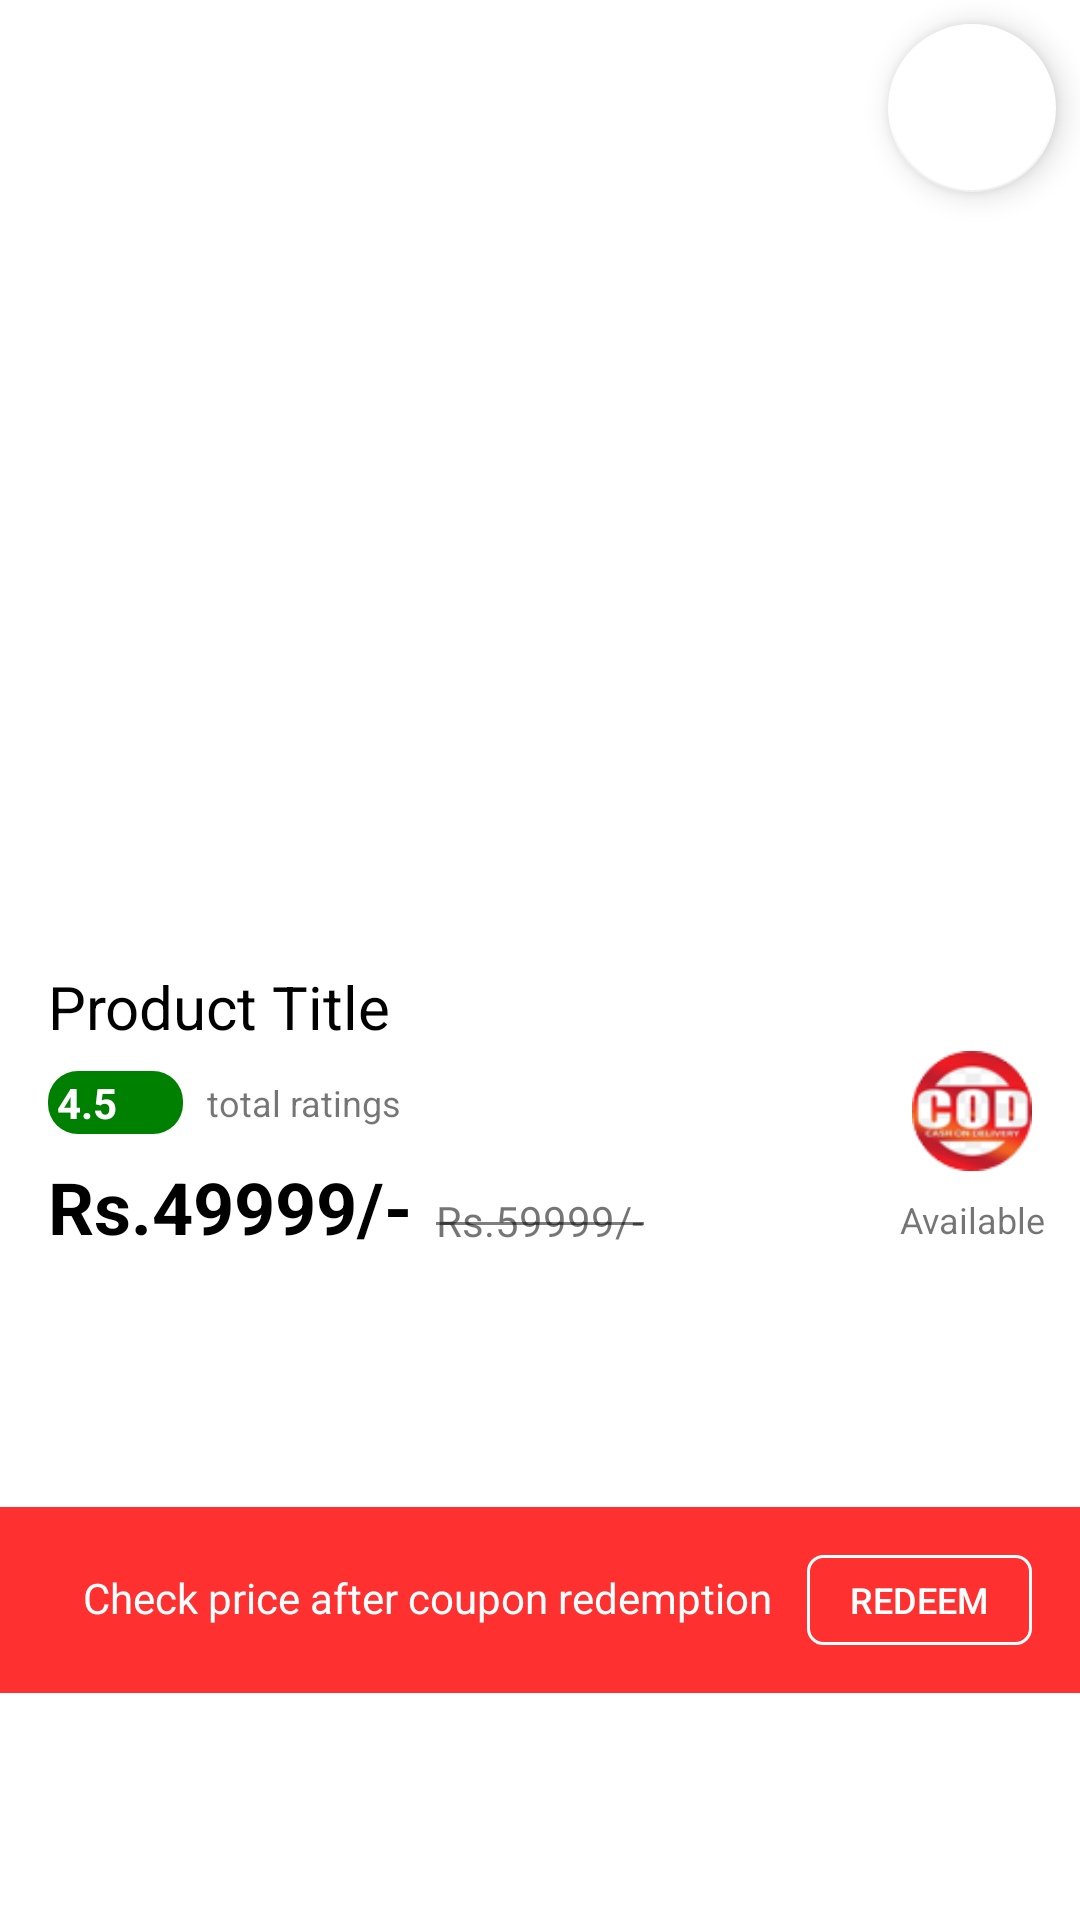

Reconstruct the res/layout file that produces this screen, plus the resources it refers to.
<!-- AndroidManifest.xml: application theme Theme.MyMall -->
<!-- res/layout/product_images_layout.xml -->
<?xml version="1.0" encoding="utf-8"?>
<androidx.constraintlayout.widget.ConstraintLayout xmlns:android="http://schemas.android.com/apk/res/android"
    xmlns:app="http://schemas.android.com/apk/res-auto"
    xmlns:tools="http://schemas.android.com/tools"
    android:elevation="3dp"
    android:background="@color/accent"
    android:layout_width="match_parent"
    android:layout_height="wrap_content">

    <ImageView
        android:id="@+id/cod_indicator_image_view"
        android:layout_width="40dp"
        android:layout_height="40dp"
        android:layout_marginEnd="16dp"
        app:layout_constraintBottom_toBottomOf="@+id/cutted_price"
        app:layout_constraintEnd_toEndOf="parent"
        app:layout_constraintTop_toBottomOf="@+id/view_pager_indicator"
        app:srcCompat="@drawable/cod"
        tools:ignore="MissingConstraints" />

    <LinearLayout
        android:id="@+id/linearLayout"
        android:layout_width="wrap_content"
        android:layout_height="wrap_content"
        android:layout_marginStart="16dp"
        android:layout_marginTop="8dp"
        android:background="@drawable/slider_background"
        android:backgroundTint="@color/green"
        android:orientation="horizontal"
        android:padding="1dp"
        app:layout_constraintStart_toStartOf="parent"
        app:layout_constraintTop_toBottomOf="@+id/product_title">


        <TextView
            android:id="@+id/tv_product_rating_miniview"
            android:layout_width="wrap_content"
            android:layout_height="wrap_content"
            android:layout_marginStart="2dp"
            android:layout_marginEnd="2dp"
            android:text="4.5"
            android:textColor="@color/accent"
            android:textStyle="bold" />

        <ImageView
            android:id="@+id/iv_rating_star"
            android:layout_width="15dp"
            android:layout_height="15dp"
            android:layout_gravity="center"
            android:layout_marginStart="2dp"
            android:layout_marginEnd="2dp"
            android:src="@drawable/ic_baseline_star_24"
            app:tint="@color/accent" />


    </LinearLayout>

    <TextView
        android:id="@+id/product_title"
        android:layout_width="0dp"
        android:layout_height="wrap_content"
        android:layout_marginStart="16dp"
        android:layout_marginEnd="16dp"
        android:text="Product Title"
        android:textColor="@color/black"
        android:textSize="20sp"
        app:layout_constraintEnd_toEndOf="parent"
        app:layout_constraintStart_toStartOf="parent"
        app:layout_constraintTop_toBottomOf="@+id/view_pager_indicator" />

    <TextView
        android:id="@+id/total_ratings_mini_view"
        android:layout_width="wrap_content"
        android:layout_height="wrap_content"
        android:layout_marginStart="8dp"
        android:text="total ratings"
        android:textSize="12sp"
        app:layout_constraintBottom_toBottomOf="@+id/linearLayout"
        app:layout_constraintStart_toEndOf="@+id/linearLayout"
        app:layout_constraintTop_toTopOf="@+id/linearLayout" />

    <TextView
        android:id="@+id/product_price"
        android:layout_width="wrap_content"
        android:layout_height="wrap_content"
        android:layout_marginStart="16dp"
        android:layout_marginTop="8dp"
        android:text="Rs.49999/-"
        android:textColor="@color/black"
        android:textSize="24sp"
        android:textStyle="bold"
        app:layout_constraintStart_toStartOf="parent"
        app:layout_constraintTop_toBottomOf="@+id/linearLayout" />

    <TextView
        android:id="@+id/cutted_price"
        android:layout_width="wrap_content"
        android:layout_height="wrap_content"
        android:layout_marginStart="8dp"
        android:text="Rs.59999/-"
        android:paddingBottom="2dp"
        app:layout_constraintBottom_toBottomOf="@+id/product_price"
        app:layout_constraintStart_toEndOf="@+id/product_price" />

    <View
        android:id="@+id/divider3"
        android:layout_width="0dp"
        android:layout_height="1dp"
        android:background="#80000000"
        app:layout_constraintBottom_toBottomOf="@+id/cutted_price"
        app:layout_constraintEnd_toEndOf="@+id/cutted_price"
        app:layout_constraintStart_toStartOf="@+id/cutted_price"
        app:layout_constraintTop_toTopOf="@+id/cutted_price" />

    <androidx.viewpager.widget.ViewPager
        android:id="@+id/product_images_view_pager"
        android:layout_width="0dp"
        android:layout_height="250dp"
        android:layout_marginTop="24dp"
        app:layout_constraintEnd_toEndOf="parent"
        app:layout_constraintStart_toStartOf="parent"
        app:layout_constraintTop_toTopOf="parent" />

    <com.google.android.material.floatingactionbutton.FloatingActionButton
        android:id="@+id/add_to_wishlist_btn"
        android:layout_width="wrap_content"
        android:layout_height="wrap_content"
        android:layout_marginTop="8dp"
        android:layout_marginEnd="8dp"
        android:clickable="true"
        android:contentDescription="@string/todo"
        app:backgroundTint="@color/accent"
        app:tint="#9e9e9e"
        app:layout_constraintEnd_toEndOf="parent"
        app:layout_constraintTop_toTopOf="parent"
        app:rippleColor="@color/primary"
        app:srcCompat="@drawable/ic_baseline_favorite_24" />

    <com.google.android.material.tabs.TabLayout
        android:id="@+id/view_pager_indicator"
        android:layout_width="wrap_content"
        android:layout_height="wrap_content"
        app:layout_constraintEnd_toEndOf="parent"
        app:layout_constraintStart_toStartOf="parent"
        app:layout_constraintTop_toBottomOf="@+id/product_images_view_pager"
        app:tabBackground="@drawable/dot_selector"
        app:tabIndicatorHeight="0dp"
        app:tabRippleColor="@null" />

    <TextView
        android:id="@+id/tv_cod_indicator"
        android:layout_width="wrap_content"
        android:layout_height="wrap_content"
        android:layout_marginTop="8dp"
        android:text="Available"
        android:textSize="12sp"
        app:layout_constraintEnd_toEndOf="@+id/cod_indicator_image_view"
        app:layout_constraintStart_toStartOf="@+id/cod_indicator_image_view"
        app:layout_constraintTop_toBottomOf="@+id/cod_indicator_image_view" />

    <LinearLayout
        android:id="@+id/coupan_redemption_layout"
        android:layout_width="0dp"
        android:layout_height="wrap_content"
        android:layout_marginTop="8dp"
        android:orientation="horizontal"
        android:background="#ff3030"
        android:padding="16dp"
        android:gravity="right"
        app:layout_constraintBottom_toBottomOf="parent"
        app:layout_constraintEnd_toEndOf="parent"
        app:layout_constraintStart_toStartOf="parent"
        app:layout_constraintTop_toBottomOf="@+id/product_price">

        <TextView
            android:id="@+id/tv_coupan_redemption"
            android:layout_width="wrap_content"
            android:layout_height="wrap_content"
            android:textColor="@color/accent"
            android:layout_weight="1"
            android:textAlignment="center"
            android:text="Check price after coupon redemption" />

        <androidx.appcompat.widget.AppCompatButton
            android:id="@+id/coupan_redemption_btn"
            android:layout_width="75dp"
            android:layout_height="30dp"
            android:textSize="12sp"
            android:textColor="@color/accent"
            android:background="@drawable/border_background"
            android:text="Redeem" />


    </LinearLayout>

</androidx.constraintlayout.widget.ConstraintLayout>
<!-- resources referenced by this layout -->
<resources>
  <color name="accent">#FFFFFFFF</color>
  <color name="black">#000000</color>
  <color name="green">#008000</color>
  <color name="primary">#CD0000</color>
  <!-- drawable border_background (drawable) -->
  <?xml version="1.0" encoding="utf-8"?>
  <layer-list xmlns:android="http://schemas.android.com/apk/res/android">
  
      <item>
          <shape android:shape="rectangle">
              <solid android:color="@android:color/transparent"/>
              <stroke android:color="@color/accent"
                  android:width="1dp"/>
              <corners android:radius="5dp"/>
          </shape>
      </item>
  </layer-list>
  <!-- drawable cod: png bitmap (drawable, 7522 bytes) -->
  <!-- drawable dot_selector (drawable) -->
  <?xml version="1.0" encoding="utf-8"?>
  <selector xmlns:android="http://schemas.android.com/apk/res/android">
  
      <item android:drawable="@drawable/selected_dot" android:state_selected="true"/>
      <item android:drawable="@drawable/default_dot" />
  
  </selector>
  <!-- drawable slider_background (drawable) -->
  <?xml version="1.0" encoding="utf-8"?>
  <layer-list xmlns:android="http://schemas.android.com/apk/res/android">
  
  <item>
      <shape android:shape="rectangle">
          <solid android:color="@color/accent"/>
          <corners android:radius="10dp"/>
      </shape>
  </item>
  
  
  </layer-list>
  <string name="todo">TODO</string>
  <style name="Theme.MyMall" parent="Theme.MaterialComponents.DayNight.NoActionBar">
          
          <item name="colorPrimary">@color/primary</item>
          <item name="colorPrimaryVariant">@color/primarydark</item>
          <item name="colorOnPrimary">@color/accent</item>
          
          <item name="colorSecondary">@color/teal_200</item>
          <item name="colorSecondaryVariant">@color/teal_700</item>
          <item name="colorOnSecondary">@color/black</item>
          
          <item name="android:statusBarColor" tools:targetApi="l">?attr/colorPrimaryVariant</item>
          
      </style>
  <!-- drawable selected_dot (drawable) -->
  <?xml version="1.0" encoding="utf-8"?>
  <layer-list xmlns:android="http://schemas.android.com/apk/res/android">
  
      <item>
          <shape
              android:innerRadius="0dp"
              android:shape="ring"
              android:thickness="5dp"
              android:useLevel="false">
              <solid android:color="@color/primary" />
          </shape>
      </item>
  </layer-list>
  <!-- drawable default_dot (drawable) -->
  <?xml version="1.0" encoding="utf-8"?>
  <layer-list xmlns:android="http://schemas.android.com/apk/res/android">
  
      <item>
          <shape
              android:innerRadius="0dp"
              android:shape="ring"
              android:thickness="4dp"
              android:useLevel="false">
              <solid android:color="#9f9f9f" />
          </shape>
      </item>
  </layer-list>
  <color name="primarydark">#CE0000</color>
  <color name="teal_200">#FF03DAC5</color>
  <color name="teal_700">#FF018786</color>
</resources>
